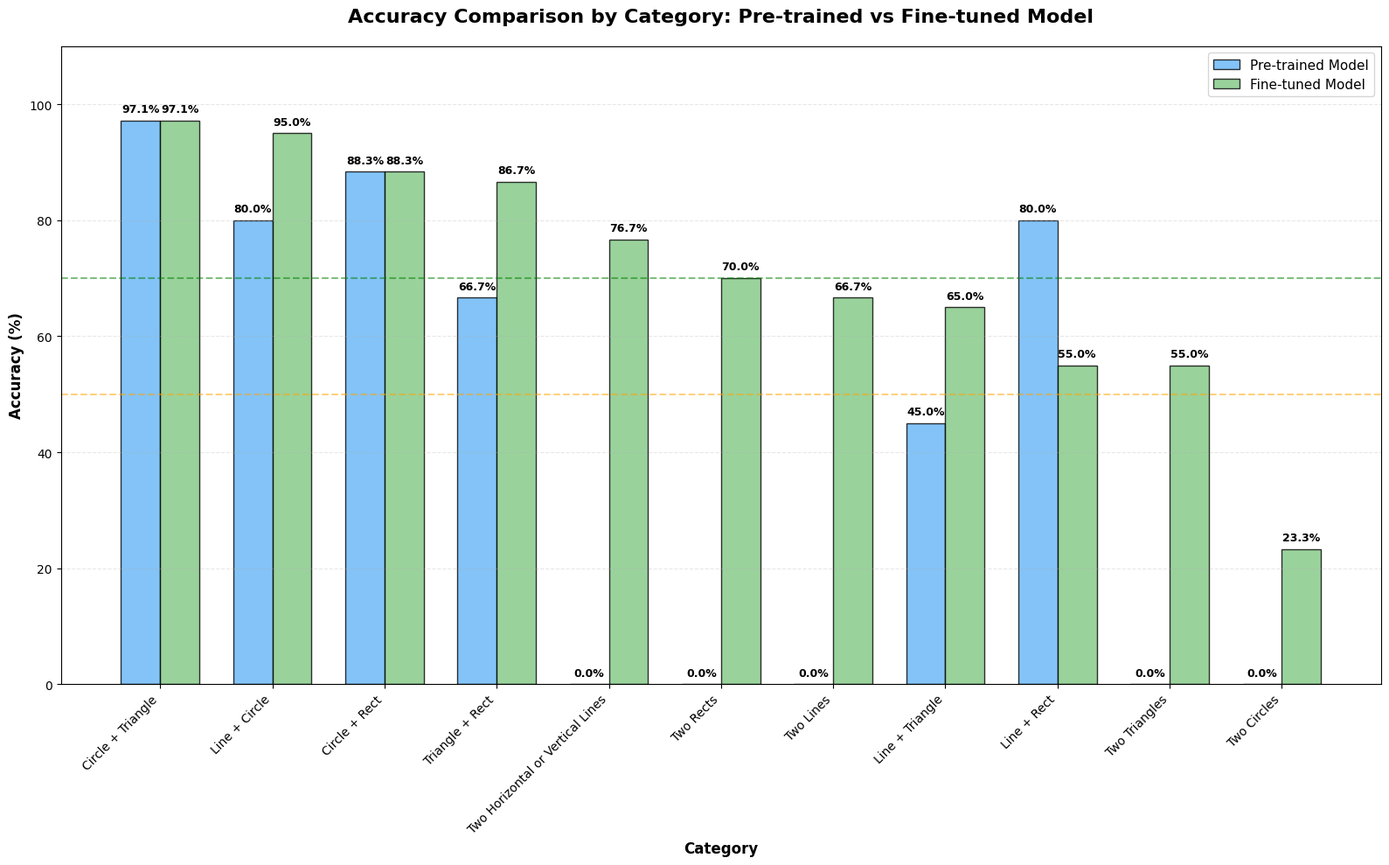

Here is the Python script that generated this plot:
#!/usr/bin/env python3
# -*- coding: utf-8 -*-
"""
模型对比脚本 - 预训练模型 vs 微调模型
Compare Pre-trained Model vs Fine-tuned Model
"""

import matplotlib.pyplot as plt
import matplotlib
import numpy as np
import os

# 设置中文字体
matplotlib.rcParams['font.sans-serif'] = ['SimHei', 'Microsoft YaHei', 'Arial Unicode MS']
matplotlib.rcParams['axes.unicode_minus'] = False

# ============================================================================
# 📊 数据输入区域 - 直接在这里修改数据
# ============================================================================

# 每个类别的数据：类别名称: [总数, 预训练模型错误数, 微调模型错误数]
category_comparison = {
    'Circle + Rect': [60, 7, 7],
    'Circle + Triangle': [70, 2, 2],
    'Line + Circle': [20, 4, 1],
    'Line + Rect': [20, 4, 9],
    'Line + Triangle': [20, 11, 7],
    'Triangle + Rect': [30, 10, 4],
    'Two Circles': [30, 30, 23],
    'Two Lines': [30, 30, 10],
    'Two Horizontal or Vertical Lines': [30, 30, 7],
    'Two Rects': [20, 20, 6],
    'Two Triangles': [40, 40, 18],
}

OUTPUT_DIR = 'visualization_compare'

# ============================================================================
# 计算统计数据
# ============================================================================

def calculate_comparison_stats(data):
    """计算对比统计数据"""
    stats = {}
    
    pretrain_total = 0
    pretrain_correct = 0
    pretrain_wrong = 0
    
    finetune_total = 0
    finetune_correct = 0
    finetune_wrong = 0
    
    for category, (total, pretrain_errors, finetune_errors) in data.items():
        pretrain_correct_count = total - pretrain_errors
        finetune_correct_count = total - finetune_errors
        
        pretrain_acc = (pretrain_correct_count / total * 100) if total > 0 else 0
        finetune_acc = (finetune_correct_count / total * 100) if total > 0 else 0
        
        improvement = finetune_acc - pretrain_acc
        
        stats[category] = {
            'total': total,
            'pretrain_correct': pretrain_correct_count,
            'pretrain_wrong': pretrain_errors,
            'pretrain_accuracy': pretrain_acc,
            'finetune_correct': finetune_correct_count,
            'finetune_wrong': finetune_errors,
            'finetune_accuracy': finetune_acc,
            'improvement': improvement
        }
        
        pretrain_total += total
        pretrain_correct += pretrain_correct_count
        pretrain_wrong += pretrain_errors
        
        finetune_total += total
        finetune_correct += finetune_correct_count
        finetune_wrong += finetune_errors
    
    overall_pretrain_acc = (pretrain_correct / pretrain_total * 100) if pretrain_total > 0 else 0
    overall_finetune_acc = (finetune_correct / finetune_total * 100) if finetune_total > 0 else 0
    overall_improvement = overall_finetune_acc - overall_pretrain_acc
    
    return stats, {
        'pretrain': {'total': pretrain_total, 'correct': pretrain_correct, 'wrong': pretrain_wrong, 'accuracy': overall_pretrain_acc},
        'finetune': {'total': finetune_total, 'correct': finetune_correct, 'wrong': finetune_wrong, 'accuracy': overall_finetune_acc},
        'improvement': overall_improvement
    }


def print_comparison_stats(stats, overall):
    """打印对比统计结果"""
    print("\n" + "=" * 120)
    print("Model Comparison: Pre-trained vs Fine-tuned")
    print("=" * 120)
    
    print(f"\n{'Category':<30} {'Total':<8} {'Pretrain Acc':<15} {'Finetune Acc':<15} {'Improvement':<12}")
    print("-" * 120)
    
    # 按改进程度排序
    sorted_stats = sorted(stats.items(), key=lambda x: x[1]['improvement'], reverse=True)
    
    for category, data in sorted_stats:
        improvement_str = f"{data['improvement']:+.1f}%"
        print(f"{category:<30} "
              f"{data['total']:<8} "
              f"{data['pretrain_accuracy']:>6.1f}%{'':<7} "
              f"{data['finetune_accuracy']:>6.1f}%{'':<7} "
              f"{improvement_str:>11}")
    
    print("-" * 120)
    print(f"{'Overall':<30} "
          f"{overall['pretrain']['total']:<8} "
          f"{overall['pretrain']['accuracy']:>6.1f}%{'':<7} "
          f"{overall['finetune']['accuracy']:>6.1f}%{'':<7} "
          f"{overall['improvement']:+.1f}%{'':<6}")
    print("=" * 120)


def plot_side_by_side_comparison(stats, output_dir):
    """绘制并排对比柱状图 - 竖向"""
    # 按微调模型准确率排序
    sorted_stats = sorted(stats.items(), key=lambda x: x[1]['finetune_accuracy'], reverse=True)
    
    categories = [cat for cat, _ in sorted_stats]
    pretrain_accs = [data['pretrain_accuracy'] for _, data in sorted_stats]
    finetune_accs = [data['finetune_accuracy'] for _, data in sorted_stats]
    
    fig, ax = plt.subplots(figsize=(16, 10))
    
    x_pos = np.arange(len(categories))
    bar_width = 0.35
    
    # 绘制两组柱状图
    bars1 = ax.bar(x_pos - bar_width/2, pretrain_accs, bar_width, 
                   label='Pre-trained Model', color='#64B5F6', alpha=0.8, edgecolor='black', linewidth=1)
    bars2 = ax.bar(x_pos + bar_width/2, finetune_accs, bar_width, 
                   label='Fine-tuned Model', color='#81C784', alpha=0.8, edgecolor='black', linewidth=1)
    
    # 添加数值标签
    for bar, acc in zip(bars1, pretrain_accs):
        height = bar.get_height()
        ax.text(bar.get_x() + bar.get_width()/2., height + 1,
                f'{acc:.1f}%',
                ha='center', va='bottom', fontsize=9, fontweight='bold')
    
    for bar, acc in zip(bars2, finetune_accs):
        height = bar.get_height()
        ax.text(bar.get_x() + bar.get_width()/2., height + 1,
                f'{acc:.1f}%',
                ha='center', va='bottom', fontsize=9, fontweight='bold')
    
    ax.set_xticks(x_pos)
    ax.set_xticklabels(categories, rotation=45, ha='right')
    ax.set_xlabel('Category', fontsize=12, fontweight='bold')
    ax.set_ylabel('Accuracy (%)', fontsize=12, fontweight='bold')
    ax.set_title('Accuracy Comparison by Category: Pre-trained vs Fine-tuned Model', 
                 fontsize=16, fontweight='bold', pad=20)
    ax.set_ylim(0, 110)
    ax.legend(loc='upper right', fontsize=11)
    ax.grid(axis='y', alpha=0.3, linestyle='--')
    
    # 添加参考线
    ax.axhline(y=70, color='green', linestyle='--', alpha=0.5, linewidth=1.5)
    ax.axhline(y=50, color='orange', linestyle='--', alpha=0.5, linewidth=1.5)
    
    plt.tight_layout()
    output_path = os.path.join(output_dir, 'model_comparison_side_by_side.png')
    plt.savefig(output_path, dpi=300, bbox_inches='tight')
    print(f"✅ Saved: {output_path}")
    plt.close()


def plot_improvement_chart(stats, output_dir):
    """绘制改进程度图"""
    # 按改进程度排序
    sorted_stats = sorted(stats.items(), key=lambda x: x[1]['improvement'], reverse=True)
    
    categories = [cat for cat, _ in sorted_stats]
    improvements = [data['improvement'] for _, data in sorted_stats]
    
    fig, ax = plt.subplots(figsize=(14, 10))
    
    # 根据改进程度设置颜色
    colors = ['#81C784' if imp > 0 else '#EF9A9A' if imp < 0 else '#FFD54F' for imp in improvements]
    bars = ax.barh(categories, improvements, color=colors, alpha=0.8, edgecolor='black', linewidth=1.5)
    
    # 添加数值标签
    for bar, imp in zip(bars, improvements):
        width = bar.get_width()
        x_pos = width + 1 if width >= 0 else width - 1
        h_align = 'left' if width >= 0 else 'right'
        ax.text(x_pos, bar.get_y() + bar.get_height()/2,
                f'{imp:+.1f}%',
                ha=h_align, va='center', fontsize=10, fontweight='bold')
    
    ax.set_xlabel('Accuracy Improvement (%)', fontsize=12, fontweight='bold')
    ax.set_title('Fine-tuned Model Improvement by Category', 
                 fontsize=16, fontweight='bold', pad=20)
    ax.axvline(x=0, color='black', linestyle='-', linewidth=2)
    ax.grid(axis='x', alpha=0.3, linestyle='--')
    
    plt.tight_layout()
    output_path = os.path.join(output_dir, 'model_improvement.png')
    plt.savefig(output_path, dpi=300, bbox_inches='tight')
    print(f"✅ Saved: {output_path}")
    plt.close()


def plot_overall_comparison_bar(overall, output_dir):
    """绘制整体对比柱状图"""
    fig, ax = plt.subplots(figsize=(10, 6))
    
    models = ['Pre-trained Model', 'Fine-tuned Model']
    accuracies = [overall['pretrain']['accuracy'], overall['finetune']['accuracy']]
    colors = ['#64B5F6', '#81C784']
    
    bars = ax.bar(models, accuracies, color=colors, alpha=0.8, edgecolor='black', linewidth=2, width=0.6)
    
    # 添加数值标签
    for bar, acc in zip(bars, accuracies):
        height = bar.get_height()
        ax.text(bar.get_x() + bar.get_width()/2., height + 1,
                f'{acc:.2f}%',
                ha='center', va='bottom', fontsize=14, fontweight='bold')
    
    # 添加改进箭头
    if overall['improvement'] > 0:
        ax.annotate('', xy=(1, overall['finetune']['accuracy']), 
                   xytext=(0, overall['pretrain']['accuracy']),
                   arrowprops=dict(arrowstyle='->', lw=2, color='green'))
        ax.text(0.5, (overall['pretrain']['accuracy'] + overall['finetune']['accuracy'])/2,
                f'+{overall["improvement"]:.2f}%',
                ha='center', va='center', fontsize=12, fontweight='bold', 
                bbox=dict(boxstyle='round', facecolor='lightgreen', alpha=0.8))
    
    ax.set_ylabel('Overall Accuracy (%)', fontsize=12, fontweight='bold')
    ax.set_title('Overall Model Performance Comparison', fontsize=16, fontweight='bold', pad=20)
    ax.set_ylim(0, 110)
    ax.grid(axis='y', alpha=0.3, linestyle='--')
    
    plt.tight_layout()
    output_path = os.path.join(output_dir, 'overall_comparison.png')
    plt.savefig(output_path, dpi=300, bbox_inches='tight')
    print(f"✅ Saved: {output_path}")
    plt.close()


def main():
    """主函数"""
    print("📊 Comparing Pre-trained vs Fine-tuned Models...")
    
    # 创建输出文件夹
    os.makedirs(OUTPUT_DIR, exist_ok=True)
    print(f"📁 Output directory: {OUTPUT_DIR}")
    
    # 计算对比统计
    stats, overall = calculate_comparison_stats(category_comparison)
    
    # 打印统计结果
    print_comparison_stats(stats, overall)
    
    # 绘制图表
    print("\n📈 Generating comparison chart...")
    plot_side_by_side_comparison(stats, OUTPUT_DIR)
    
    print(f"\n🎉 Comparison complete!")
    print(f"📁 Chart saved to: {OUTPUT_DIR}/")
    print(f"\n💡 Tip: To update data, edit the 'category_comparison' dictionary at the top of this script.")


if __name__ == '__main__':
    main()
